Dataset: traffic_sign_dataset (GitHub, manelpuig/my_rUBot_mecanum). Classes: forbidden, give way, left, nothing, right, stop.

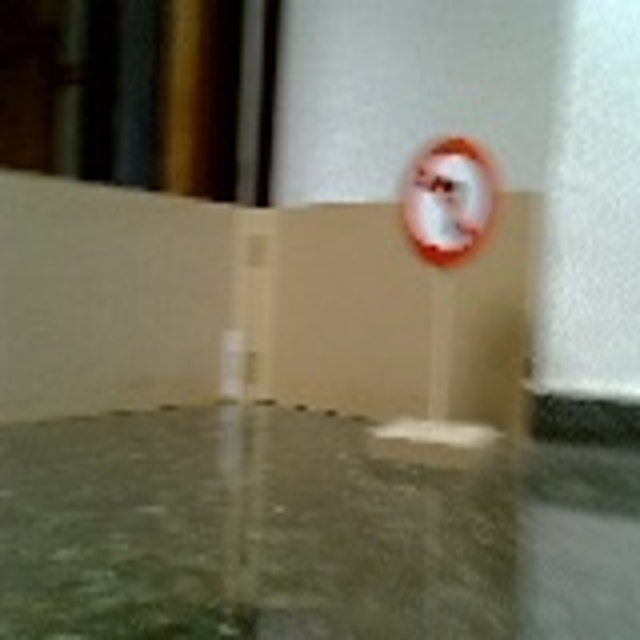
Label: left

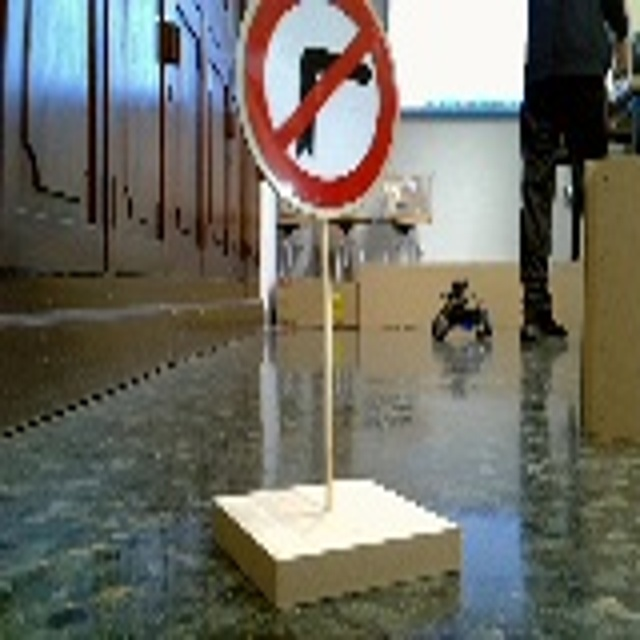
Label: right

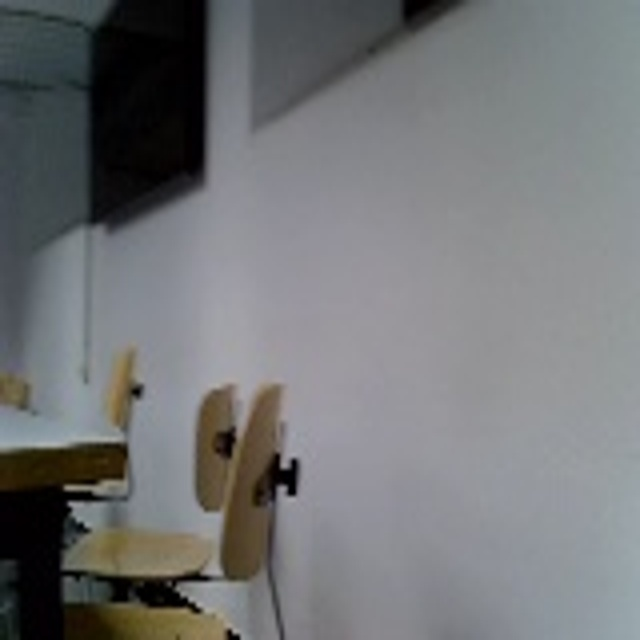
Label: nothing

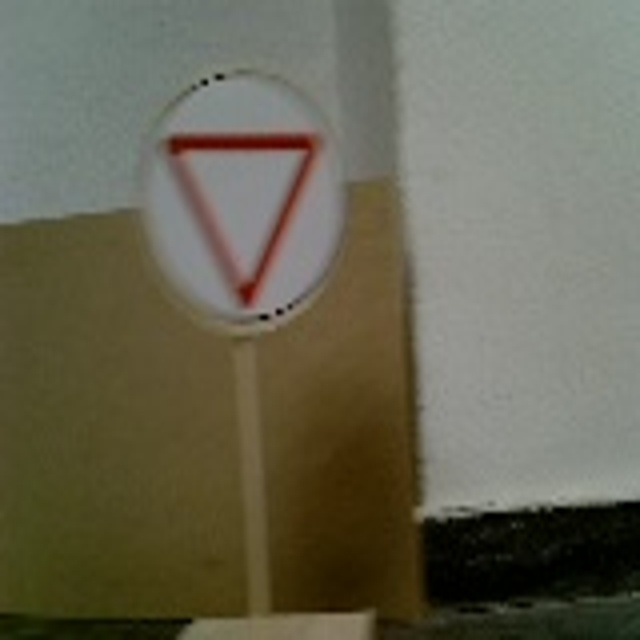
Label: give way

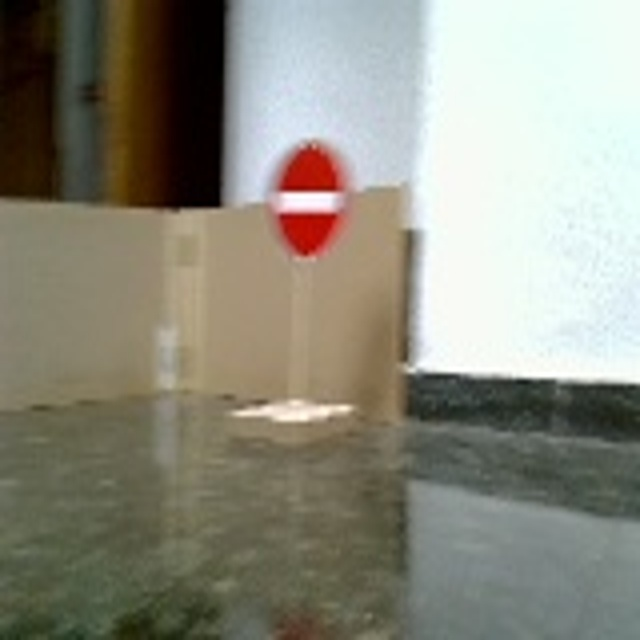
Label: forbidden

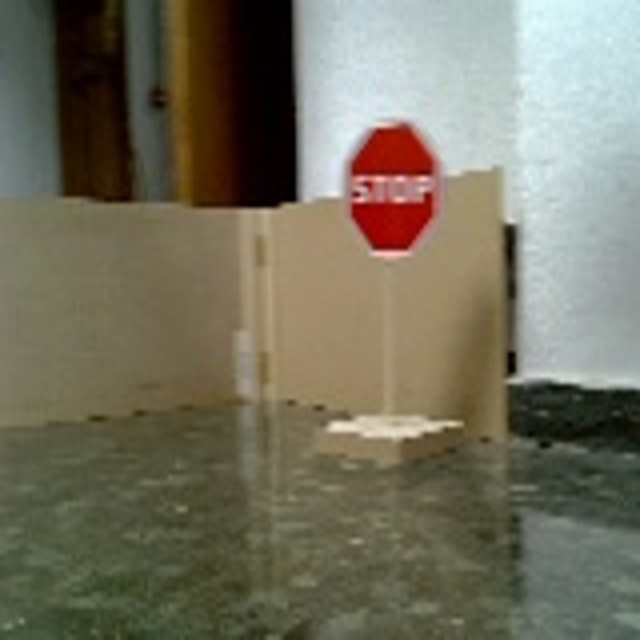
Label: stop
